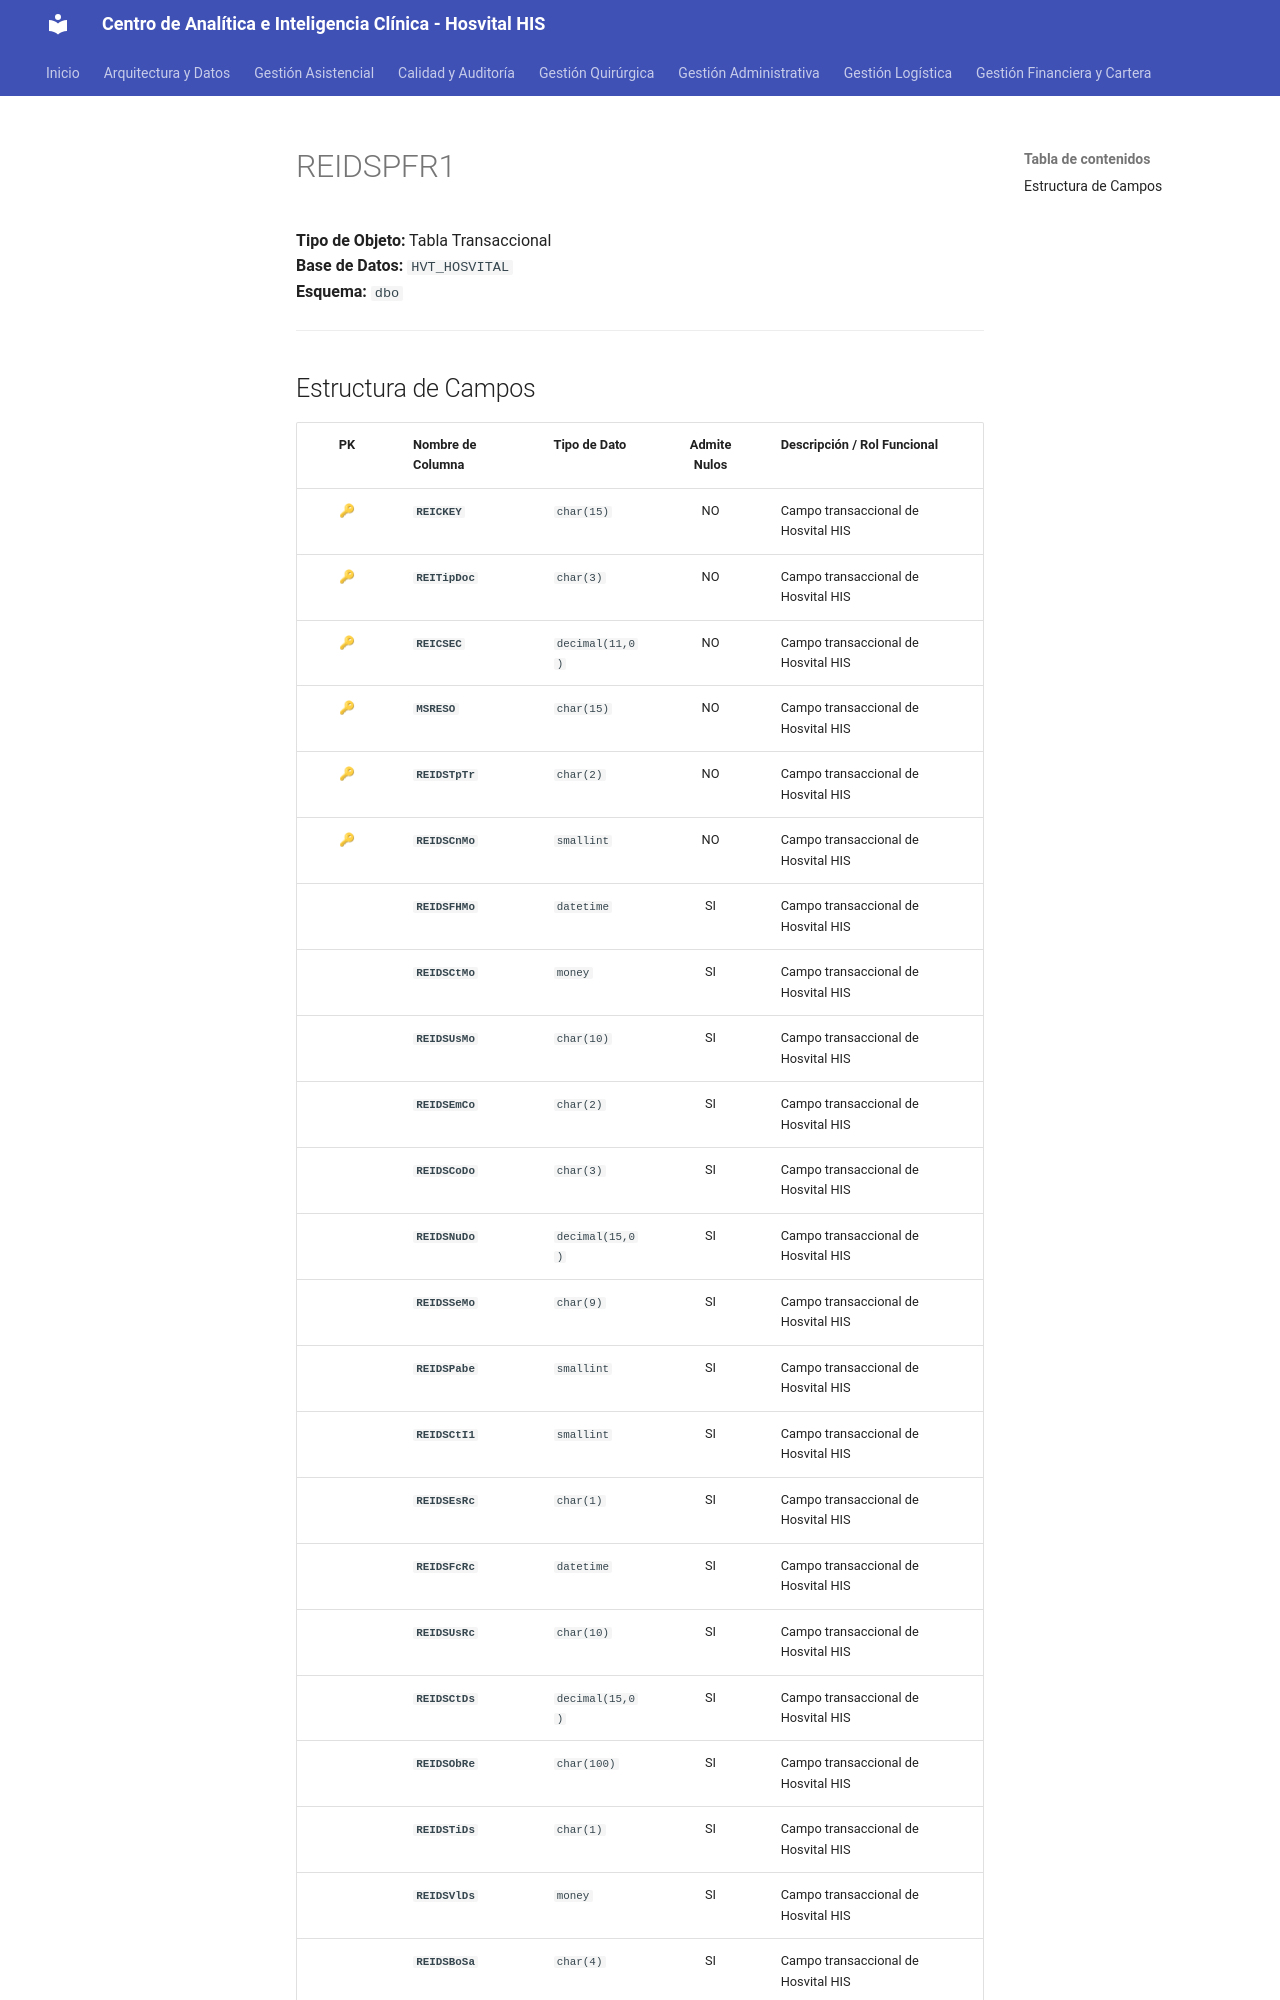

repository: SoporteSaludtech/superset-docs · page: diccionario-general/REIDSPFR1/index.html · generator: mkdocs

# REIDSPFR1

**Tipo de Objeto:** Tabla Transaccional  
**Base de Datos:** `HVT_HOSVITAL`  
**Esquema:** `dbo`

---

## Estructura de Campos

| PK | Nombre de Columna | Tipo de Dato | Admite Nulos | Descripción / Rol Funcional |
| :-: | :--- | :--- | :-: | :--- |
| 🔑 | **`REICKEY`** | `char(15)` | NO | Campo transaccional de Hosvital HIS |
| 🔑 | **`REITipDoc`** | `char(3)` | NO | Campo transaccional de Hosvital HIS |
| 🔑 | **`REICSEC`** | `decimal(11,0)` | NO | Campo transaccional de Hosvital HIS |
| 🔑 | **`MSRESO`** | `char(15)` | NO | Campo transaccional de Hosvital HIS |
| 🔑 | **`REIDSTpTr`** | `char(2)` | NO | Campo transaccional de Hosvital HIS |
| 🔑 | **`REIDSCnMo`** | `smallint` | NO | Campo transaccional de Hosvital HIS |
|  | **`REIDSFHMo`** | `datetime` | SI | Campo transaccional de Hosvital HIS |
|  | **`REIDSCtMo`** | `money` | SI | Campo transaccional de Hosvital HIS |
|  | **`REIDSUsMo`** | `char(10)` | SI | Campo transaccional de Hosvital HIS |
|  | **`REIDSEmCo`** | `char(2)` | SI | Campo transaccional de Hosvital HIS |
|  | **`REIDSCoDo`** | `char(3)` | SI | Campo transaccional de Hosvital HIS |
|  | **`REIDSNuDo`** | `decimal(15,0)` | SI | Campo transaccional de Hosvital HIS |
|  | **`REIDSSeMo`** | `char(9)` | SI | Campo transaccional de Hosvital HIS |
|  | **`REIDSPabe`** | `smallint` | SI | Campo transaccional de Hosvital HIS |
|  | **`REIDSCtI1`** | `smallint` | SI | Campo transaccional de Hosvital HIS |
|  | **`REIDSEsRc`** | `char(1)` | SI | Campo transaccional de Hosvital HIS |
|  | **`REIDSFcRc`** | `datetime` | SI | Campo transaccional de Hosvital HIS |
|  | **`REIDSUsRc`** | `char(10)` | SI | Campo transaccional de Hosvital HIS |
|  | **`REIDSCtDs`** | `decimal(15,0)` | SI | Campo transaccional de Hosvital HIS |
|  | **`REIDSObRe`** | `char(100)` | SI | Campo transaccional de Hosvital HIS |
|  | **`REIDSTiDs`** | `char(1)` | SI | Campo transaccional de Hosvital HIS |
|  | **`REIDSVlDs`** | `money` | SI | Campo transaccional de Hosvital HIS |
|  | **`REIDSBoSa`** | `char(4)` | SI | Cam
